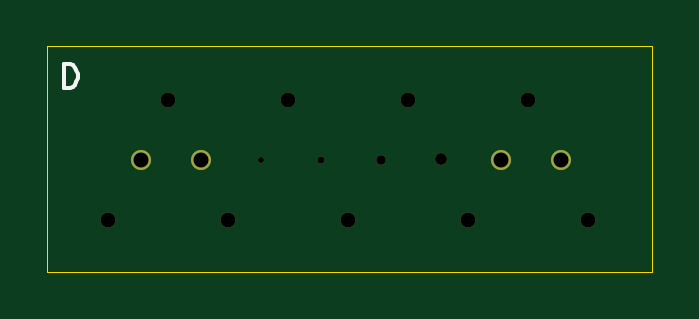
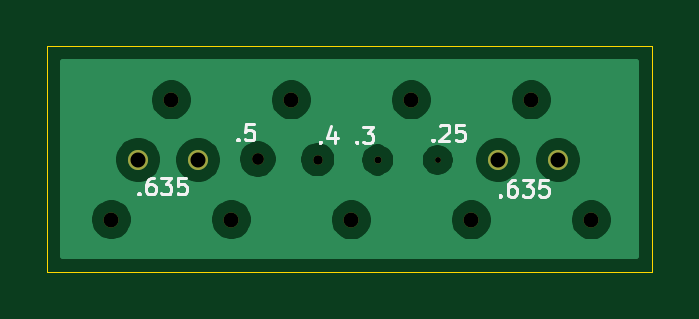
Circuit board: 8 layer files. Board 25.6 x 9.5 mm.
- bottom_copper: Nozzle-B_Cu.gbl (30552 bytes)
- bottom_mask: Nozzle-B_Mask.gbs (1072 bytes)
- bottom_silk: Nozzle-B_SilkS.gbo (5573 bytes)
- outline: Nozzle-Edge_Cuts.gko (734 bytes)
- top_copper: Nozzle-F_Cu.gtl (676 bytes)
- top_mask: Nozzle-F_Mask.gts (1072 bytes)
- top_silk: Nozzle-F_SilkS.gto (848 bytes)
- drill: Nozzle.drl (579 bytes)

=== bottom_copper: Nozzle-B_Cu.gbl (30552 bytes, source omitted) ===
=== bottom_mask: Nozzle-B_Mask.gbs ===
G04 #@! TF.GenerationSoftware,KiCad,Pcbnew,(5.1.12)-1*
G04 #@! TF.CreationDate,2022-03-29T21:33:58+08:00*
G04 #@! TF.ProjectId,Nozzle,4e6f7a7a-6c65-42e6-9b69-6361645f7063,Gen3.1b*
G04 #@! TF.SameCoordinates,Original*
G04 #@! TF.FileFunction,Soldermask,Bot*
G04 #@! TF.FilePolarity,Negative*
%FSLAX46Y46*%
G04 Gerber Fmt 4.6, Leading zero omitted, Abs format (unit mm)*
G04 Created by KiCad (PCBNEW (5.1.12)-1) date 2022-03-29 21:33:58*
%MOMM*%
%LPD*%
G01*
G04 APERTURE LIST*
%ADD10C,0.635000*%
%ADD11C,0.500000*%
%ADD12C,0.400000*%
%ADD13C,0.300000*%
%ADD14C,0.250000*%
%ADD15C,0.850000*%
G04 APERTURE END LIST*
D10*
X147637500Y-35648900D03*
X132397500Y-35661600D03*
X137477500Y-35661600D03*
X142557500Y-35648900D03*
X127317500Y-35661600D03*
X129857500Y-30581600D03*
X134937500Y-30581600D03*
X145097500Y-30581600D03*
X140017500Y-30581600D03*
D11*
X141439900Y-33083500D03*
D12*
X138899900Y-33108900D03*
D13*
X136359900Y-33121600D03*
D14*
X133819900Y-33121600D03*
D15*
X146494500Y-33108900D03*
X131254500Y-33121600D03*
X143954500Y-33121600D03*
X128714500Y-33121600D03*
M02*

=== bottom_silk: Nozzle-B_SilkS.gbo ===
G04 #@! TF.GenerationSoftware,KiCad,Pcbnew,(5.1.12)-1*
G04 #@! TF.CreationDate,2022-03-29T21:33:58+08:00*
G04 #@! TF.ProjectId,Nozzle,4e6f7a7a-6c65-42e6-9b69-6361645f7063,Gen3.1b*
G04 #@! TF.SameCoordinates,Original*
G04 #@! TF.FileFunction,Legend,Bot*
G04 #@! TF.FilePolarity,Positive*
%FSLAX46Y46*%
G04 Gerber Fmt 4.6, Leading zero omitted, Abs format (unit mm)*
G04 Created by KiCad (PCBNEW (5.1.12)-1) date 2022-03-29 21:33:58*
%MOMM*%
%LPD*%
G01*
G04 APERTURE LIST*
%ADD10C,0.120000*%
G04 APERTURE END LIST*
D10*
X142281233Y-32228600D02*
X142247900Y-32261933D01*
X142281233Y-32295266D01*
X142314566Y-32261933D01*
X142281233Y-32228600D01*
X142281233Y-32295266D01*
X141614566Y-31595266D02*
X141947900Y-31595266D01*
X141981233Y-31928600D01*
X141947900Y-31895266D01*
X141881233Y-31861933D01*
X141714566Y-31861933D01*
X141647900Y-31895266D01*
X141614566Y-31928600D01*
X141581233Y-31995266D01*
X141581233Y-32161933D01*
X141614566Y-32228600D01*
X141647900Y-32261933D01*
X141714566Y-32295266D01*
X141881233Y-32295266D01*
X141947900Y-32261933D01*
X141981233Y-32228600D01*
X146465800Y-34514600D02*
X146432466Y-34547933D01*
X146465800Y-34581266D01*
X146499133Y-34547933D01*
X146465800Y-34514600D01*
X146465800Y-34581266D01*
X145832466Y-33881266D02*
X145965800Y-33881266D01*
X146032466Y-33914600D01*
X146065800Y-33947933D01*
X146132466Y-34047933D01*
X146165800Y-34181266D01*
X146165800Y-34447933D01*
X146132466Y-34514600D01*
X146099133Y-34547933D01*
X146032466Y-34581266D01*
X145899133Y-34581266D01*
X145832466Y-34547933D01*
X145799133Y-34514600D01*
X145765800Y-34447933D01*
X145765800Y-34281266D01*
X145799133Y-34214600D01*
X145832466Y-34181266D01*
X145899133Y-34147933D01*
X146032466Y-34147933D01*
X146099133Y-34181266D01*
X146132466Y-34214600D01*
X146165800Y-34281266D01*
X145532466Y-33881266D02*
X145099133Y-33881266D01*
X145332466Y-34147933D01*
X145232466Y-34147933D01*
X145165800Y-34181266D01*
X145132466Y-34214600D01*
X145099133Y-34281266D01*
X145099133Y-34447933D01*
X145132466Y-34514600D01*
X145165800Y-34547933D01*
X145232466Y-34581266D01*
X145432466Y-34581266D01*
X145499133Y-34547933D01*
X145532466Y-34514600D01*
X144465800Y-33881266D02*
X144799133Y-33881266D01*
X144832466Y-34214600D01*
X144799133Y-34181266D01*
X144732466Y-34147933D01*
X144565800Y-34147933D01*
X144499133Y-34181266D01*
X144465800Y-34214600D01*
X144432466Y-34281266D01*
X144432466Y-34447933D01*
X144465800Y-34514600D01*
X144499133Y-34547933D01*
X144565800Y-34581266D01*
X144732466Y-34581266D01*
X144799133Y-34547933D01*
X144832466Y-34514600D01*
X131162300Y-34603500D02*
X131128966Y-34636833D01*
X131162300Y-34670166D01*
X131195633Y-34636833D01*
X131162300Y-34603500D01*
X131162300Y-34670166D01*
X130528966Y-33970166D02*
X130662300Y-33970166D01*
X130728966Y-34003500D01*
X130762300Y-34036833D01*
X130828966Y-34136833D01*
X130862300Y-34270166D01*
X130862300Y-34536833D01*
X130828966Y-34603500D01*
X130795633Y-34636833D01*
X130728966Y-34670166D01*
X130595633Y-34670166D01*
X130528966Y-34636833D01*
X130495633Y-34603500D01*
X130462300Y-34536833D01*
X130462300Y-34370166D01*
X130495633Y-34303500D01*
X130528966Y-34270166D01*
X130595633Y-34236833D01*
X130728966Y-34236833D01*
X130795633Y-34270166D01*
X130828966Y-34303500D01*
X130862300Y-34370166D01*
X130228966Y-33970166D02*
X129795633Y-33970166D01*
X130028966Y-34236833D01*
X129928966Y-34236833D01*
X129862300Y-34270166D01*
X129828966Y-34303500D01*
X129795633Y-34370166D01*
X129795633Y-34536833D01*
X129828966Y-34603500D01*
X129862300Y-34636833D01*
X129928966Y-34670166D01*
X130128966Y-34670166D01*
X130195633Y-34636833D01*
X130228966Y-34603500D01*
X129162300Y-33970166D02*
X129495633Y-33970166D01*
X129528966Y-34303500D01*
X129495633Y-34270166D01*
X129428966Y-34236833D01*
X129262300Y-34236833D01*
X129195633Y-34270166D01*
X129162300Y-34303500D01*
X129128966Y-34370166D01*
X129128966Y-34536833D01*
X129162300Y-34603500D01*
X129195633Y-34636833D01*
X129262300Y-34670166D01*
X129428966Y-34670166D01*
X129495633Y-34636833D01*
X129528966Y-34603500D01*
X134029366Y-32254000D02*
X133996033Y-32287333D01*
X134029366Y-32320666D01*
X134062700Y-32287333D01*
X134029366Y-32254000D01*
X134029366Y-32320666D01*
X133729366Y-31687333D02*
X133696033Y-31654000D01*
X133629366Y-31620666D01*
X133462700Y-31620666D01*
X133396033Y-31654000D01*
X133362700Y-31687333D01*
X133329366Y-31754000D01*
X133329366Y-31820666D01*
X133362700Y-31920666D01*
X133762700Y-32320666D01*
X133329366Y-32320666D01*
X132696033Y-31620666D02*
X133029366Y-31620666D01*
X133062700Y-31954000D01*
X133029366Y-31920666D01*
X132962700Y-31887333D01*
X132796033Y-31887333D01*
X132729366Y-31920666D01*
X132696033Y-31954000D01*
X132662700Y-32020666D01*
X132662700Y-32187333D01*
X132696033Y-32254000D01*
X132729366Y-32287333D01*
X132796033Y-32320666D01*
X132962700Y-32320666D01*
X133029366Y-32287333D01*
X133062700Y-32254000D01*
X138788733Y-32342900D02*
X138755400Y-32376233D01*
X138788733Y-32409566D01*
X138822066Y-32376233D01*
X138788733Y-32342900D01*
X138788733Y-32409566D01*
X138155400Y-31942900D02*
X138155400Y-32409566D01*
X138322066Y-31676233D02*
X138488733Y-32176233D01*
X138055400Y-32176233D01*
X137252033Y-32342900D02*
X137218700Y-32376233D01*
X137252033Y-32409566D01*
X137285366Y-32376233D01*
X137252033Y-32342900D01*
X137252033Y-32409566D01*
X136985366Y-31709566D02*
X136552033Y-31709566D01*
X136785366Y-31976233D01*
X136685366Y-31976233D01*
X136618700Y-32009566D01*
X136585366Y-32042900D01*
X136552033Y-32109566D01*
X136552033Y-32276233D01*
X136585366Y-32342900D01*
X136618700Y-32376233D01*
X136685366Y-32409566D01*
X136885366Y-32409566D01*
X136952033Y-32376233D01*
X136985366Y-32342900D01*
M02*

=== outline: Nozzle-Edge_Cuts.gko ===
G04 #@! TF.GenerationSoftware,KiCad,Pcbnew,(5.1.12)-1*
G04 #@! TF.CreationDate,2022-03-29T21:33:58+08:00*
G04 #@! TF.ProjectId,Nozzle,4e6f7a7a-6c65-42e6-9b69-6361645f7063,Gen3.1b*
G04 #@! TF.SameCoordinates,Original*
G04 #@! TF.FileFunction,Profile,NP*
%FSLAX46Y46*%
G04 Gerber Fmt 4.6, Leading zero omitted, Abs format (unit mm)*
G04 Created by KiCad (PCBNEW (5.1.12)-1) date 2022-03-29 21:33:58*
%MOMM*%
%LPD*%
G01*
G04 APERTURE LIST*
G04 #@! TA.AperFunction,Profile*
%ADD10C,0.050000*%
G04 #@! TD*
G04 APERTURE END LIST*
D10*
X150349795Y-28306010D02*
X124752100Y-28306010D01*
X124752100Y-28306010D02*
X124752100Y-37846000D01*
X150349795Y-37846000D02*
X150349795Y-28306010D01*
X124752100Y-37846000D02*
X150349795Y-37846000D01*
M02*

=== top_copper: Nozzle-F_Cu.gtl ===
G04 #@! TF.GenerationSoftware,KiCad,Pcbnew,(5.1.12)-1*
G04 #@! TF.CreationDate,2022-03-29T21:33:58+08:00*
G04 #@! TF.ProjectId,Nozzle,4e6f7a7a-6c65-42e6-9b69-6361645f7063,Gen3.1b*
G04 #@! TF.SameCoordinates,Original*
G04 #@! TF.FileFunction,Copper,L1,Top*
G04 #@! TF.FilePolarity,Positive*
%FSLAX46Y46*%
G04 Gerber Fmt 4.6, Leading zero omitted, Abs format (unit mm)*
G04 Created by KiCad (PCBNEW (5.1.12)-1) date 2022-03-29 21:33:58*
%MOMM*%
%LPD*%
G01*
G04 APERTURE LIST*
G04 #@! TA.AperFunction,ComponentPad*
%ADD10C,0.850000*%
G04 #@! TD*
G04 APERTURE END LIST*
D10*
X146494500Y-33108900D03*
X131254500Y-33121600D03*
X143954500Y-33121600D03*
X128714500Y-33121600D03*
M02*

=== top_mask: Nozzle-F_Mask.gts ===
G04 #@! TF.GenerationSoftware,KiCad,Pcbnew,(5.1.12)-1*
G04 #@! TF.CreationDate,2022-03-29T21:33:58+08:00*
G04 #@! TF.ProjectId,Nozzle,4e6f7a7a-6c65-42e6-9b69-6361645f7063,Gen3.1b*
G04 #@! TF.SameCoordinates,Original*
G04 #@! TF.FileFunction,Soldermask,Top*
G04 #@! TF.FilePolarity,Negative*
%FSLAX46Y46*%
G04 Gerber Fmt 4.6, Leading zero omitted, Abs format (unit mm)*
G04 Created by KiCad (PCBNEW (5.1.12)-1) date 2022-03-29 21:33:58*
%MOMM*%
%LPD*%
G01*
G04 APERTURE LIST*
%ADD10C,0.635000*%
%ADD11C,0.500000*%
%ADD12C,0.400000*%
%ADD13C,0.300000*%
%ADD14C,0.250000*%
%ADD15C,0.850000*%
G04 APERTURE END LIST*
D10*
X147637500Y-35648900D03*
X132397500Y-35661600D03*
X137477500Y-35661600D03*
X142557500Y-35648900D03*
X127317500Y-35661600D03*
X129857500Y-30581600D03*
X134937500Y-30581600D03*
X145097500Y-30581600D03*
X140017500Y-30581600D03*
D11*
X141439900Y-33083500D03*
D12*
X138899900Y-33108900D03*
D13*
X136359900Y-33121600D03*
D14*
X133819900Y-33121600D03*
D15*
X146494500Y-33108900D03*
X131254500Y-33121600D03*
X143954500Y-33121600D03*
X128714500Y-33121600D03*
M02*

=== top_silk: Nozzle-F_SilkS.gto ===
G04 #@! TF.GenerationSoftware,KiCad,Pcbnew,(5.1.12)-1*
G04 #@! TF.CreationDate,2022-03-29T21:33:58+08:00*
G04 #@! TF.ProjectId,Nozzle,4e6f7a7a-6c65-42e6-9b69-6361645f7063,Gen3.1b*
G04 #@! TF.SameCoordinates,Original*
G04 #@! TF.FileFunction,Legend,Top*
G04 #@! TF.FilePolarity,Positive*
%FSLAX46Y46*%
G04 Gerber Fmt 4.6, Leading zero omitted, Abs format (unit mm)*
G04 Created by KiCad (PCBNEW (5.1.12)-1) date 2022-03-29 21:33:58*
%MOMM*%
%LPD*%
G01*
G04 APERTURE LIST*
%ADD10C,0.150000*%
G04 APERTURE END LIST*
D10*
X125468095Y-30068780D02*
X125468095Y-29068780D01*
X125706190Y-29068780D01*
X125849047Y-29116400D01*
X125944285Y-29211638D01*
X125991904Y-29306876D01*
X126039523Y-29497352D01*
X126039523Y-29640209D01*
X125991904Y-29830685D01*
X125944285Y-29925923D01*
X125849047Y-30021161D01*
X125706190Y-30068780D01*
X125468095Y-30068780D01*
M02*

=== drill: Nozzle.drl ===
M48
; DRILL file {KiCad (5.1.12)-1} date 03/29/22 21:34:01
; FORMAT={3:3/ absolute / metric / suppress leading zeros}
; #@! TF.CreationDate,2022-03-29T21:34:01+08:00
; #@! TF.GenerationSoftware,Kicad,Pcbnew,(5.1.12)-1
FMAT,2
METRIC,TZ
T1C0.635
T2C0.250
T3C0.300
T4C0.400
T5C0.500
T6C0.635
%
G90
G05
T1
X128715Y-33122
X131255Y-33122
X143955Y-33122
X146495Y-33109
T2
X133820Y-33122
T3
X136360Y-33122
T4
X138900Y-33109
T5
X141440Y-33084
T6
X127318Y-35662
X129857Y-30582
X132398Y-35662
X134938Y-30582
X137477Y-35662
X140017Y-30582
X142558Y-35649
X145098Y-30582
X147638Y-35649
T0
M30
